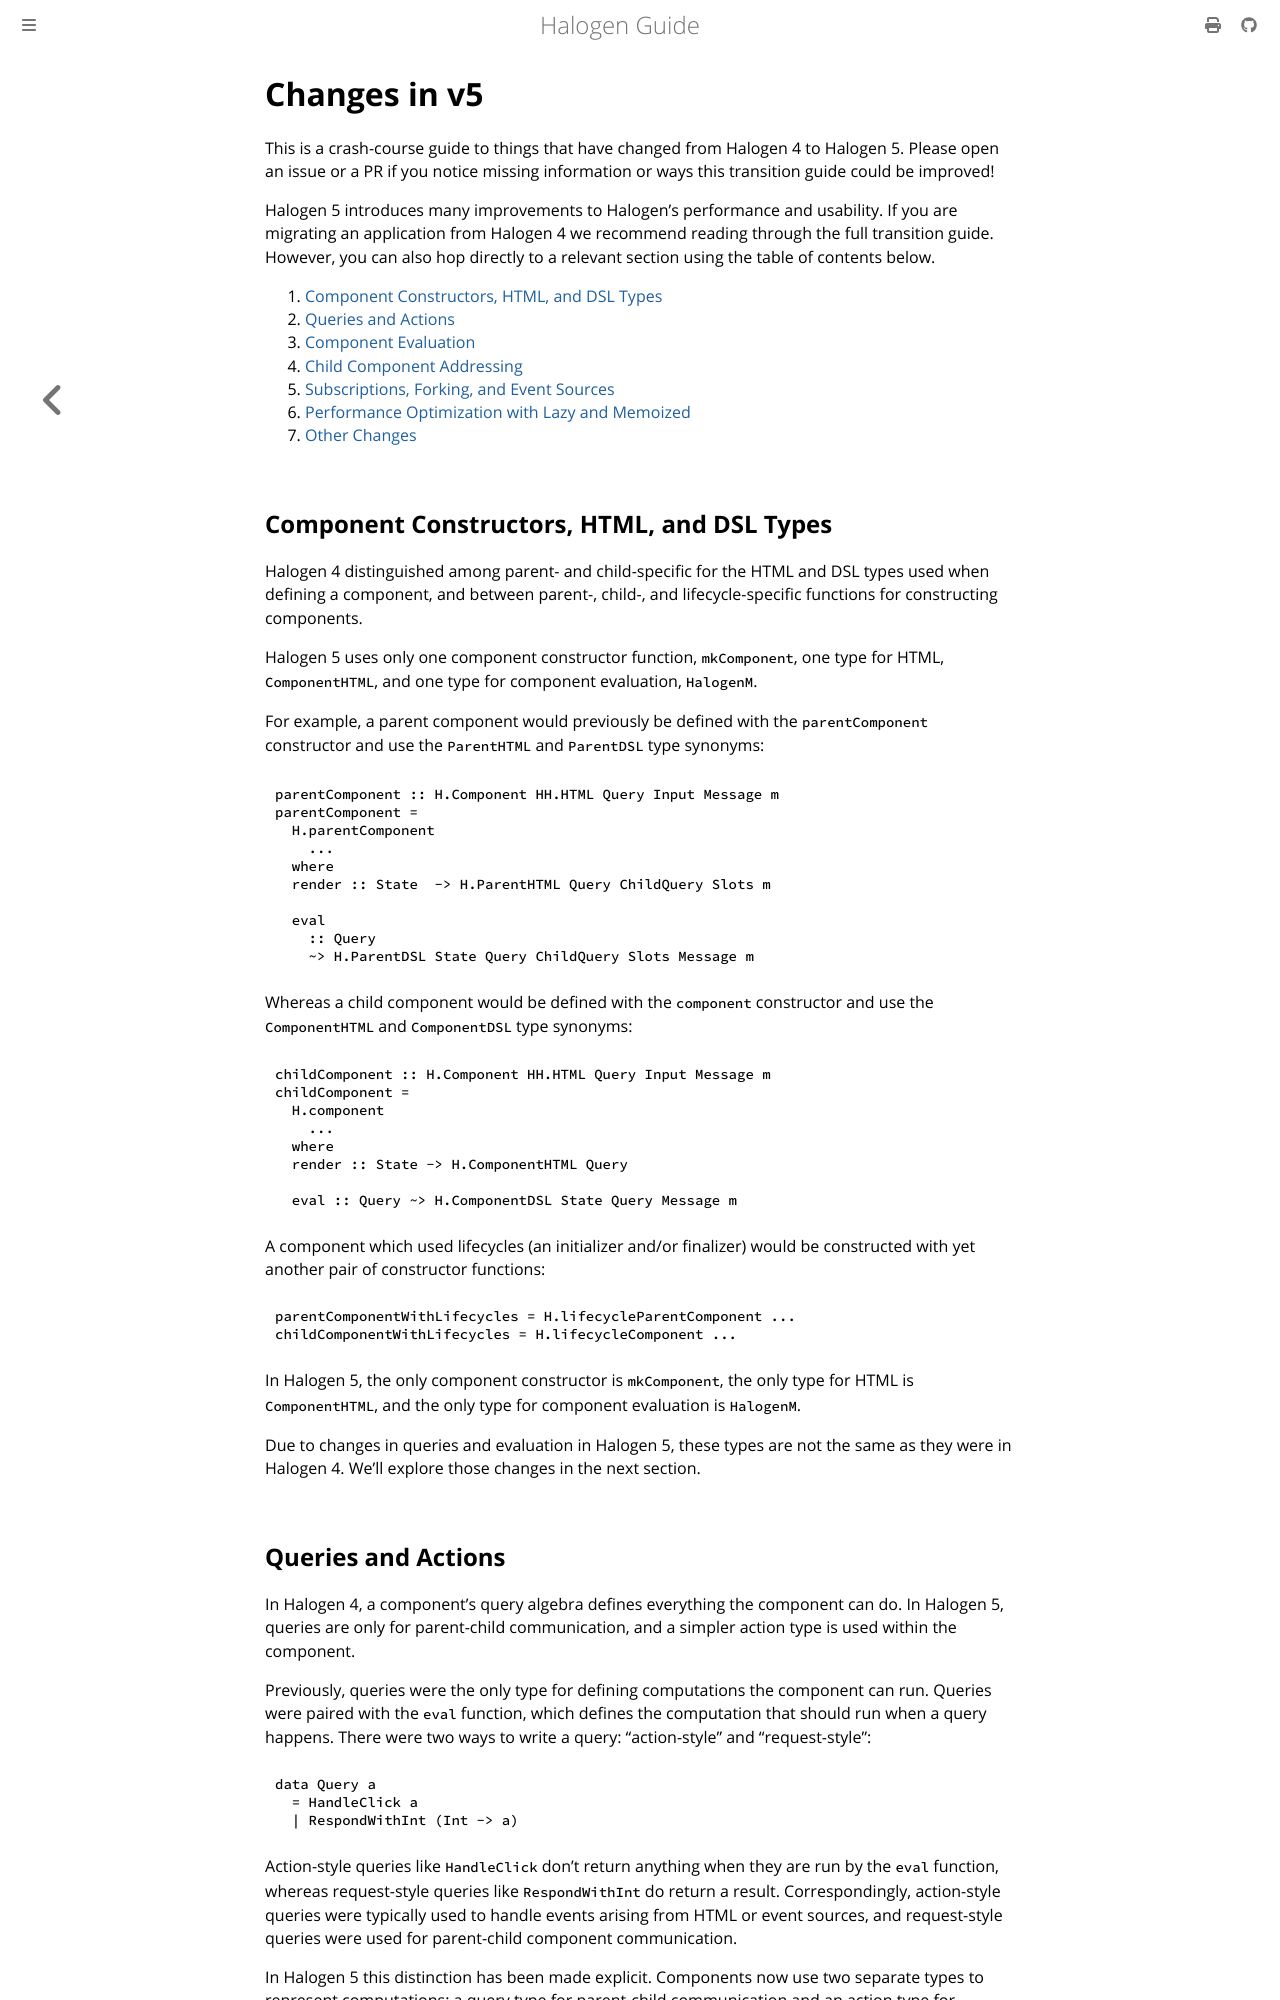

repository: purescript-halogen/purescript-halogen · page: changelog/v5.html · generator: mdbook

# Changes in v5

This is a crash-course guide to things that have changed from Halogen 4 to Halogen 5. Please open an issue or a PR if you notice missing information or ways this transition guide could be improved!

Halogen 5 introduces many improvements to Halogen's performance and usability. If you are migrating an application from Halogen 4 we recommend reading through the full transition guide. However, you can also hop directly to a relevant section using the table of contents below.

1. [Component Constructors, HTML, and DSL Types](#component-constructors-html-and-dsl-types)
2. [Queries and Actions](#queries-and-actions)
3. [Component Evaluation](#component-evaluation)
4. [Child Component Addressing](#child-component-addressing)
5. [Subscriptions, Forking, and Event Sources](#subscriptions-forking-and-event-sources)
6. [Performance Optimization with Lazy and Memoized](#performance-optimization-with-lazy-and-memoized)
7. [Other Changes](#other-changes)

## Component Constructors, HTML, and DSL Types

Halogen 4 distinguished among parent- and child-specific for the HTML and DSL types used when defining a component, and between parent-, child-, and lifecycle-specific functions for constructing components.

Halogen 5 uses only one component constructor function, `mkComponent`, one type for HTML, `ComponentHTML`, and one type for component evaluation, `HalogenM`.

For example, a parent component would previously be defined with the `parentComponent` constructor and use the `ParentHTML` and `ParentDSL` type synonyms:

```purs
parentComponent :: H.Component HH.HTML Query Input Message m
parentComponent =
  H.parentComponent
    ...
  where
  render :: State  -> H.ParentHTML Query ChildQuery Slots m

  eval
    :: Query
    ~> H.ParentDSL State Query ChildQuery Slots Message m
```

Whereas a child component would be defined with the `component` constructor and use the `ComponentHTML` and `ComponentDSL` type synonyms:

```purs
childComponent :: H.Component HH.HTML Query Input Message m
childComponent =
  H.component
    ...
  where
  render :: State -> H.ComponentHTML Query

  eval :: Query ~> H.ComponentDSL State Query Message m
```

A component which used lifecycles (an initializer and/or finalizer) would be constructed with yet another pair of constructor functions:

```purs
parentComponentWithLifecycles = H.lifecycleParentComponent ...
childComponentWithLifecycles = H.lifecycleComponent ...
```

In Halogen 5, the only component constructor is `mkComponent`, the only type for HTML is `ComponentHTML`, and the only type for component evaluation is `HalogenM`.

Due to changes in queries and evaluation in Halogen 5, these types are not the same as they were in Halogen 4. We'll explore those changes in the next section.
